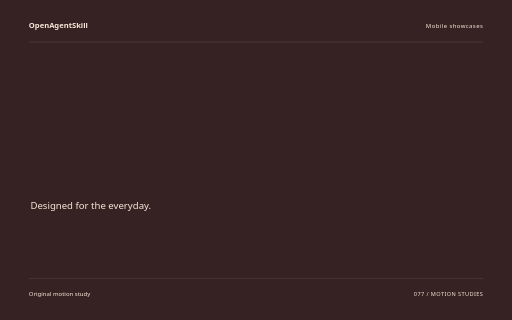
t = 0.00 s
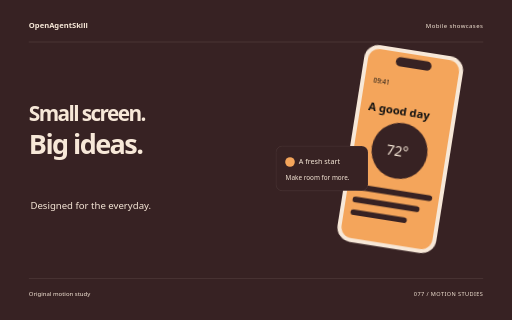
t = 1.68 s
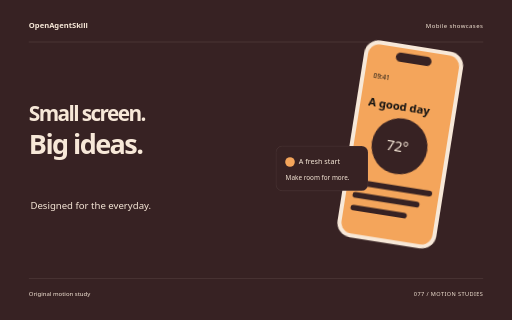
t = 3.34 s
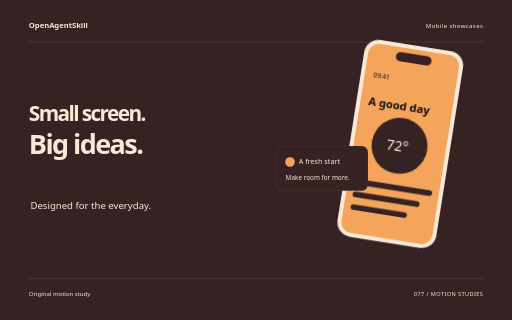
t = 5.10 s
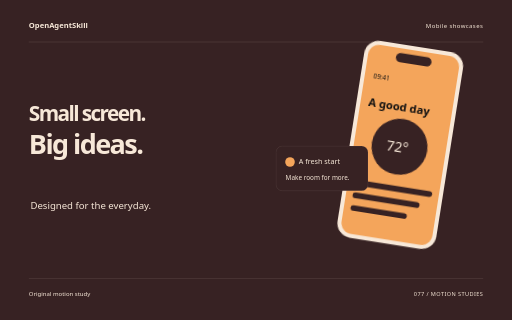
t = 5.54 s
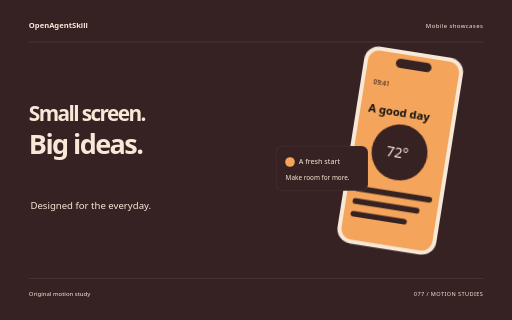
t = 8.40 s

The animated SVG that drew these frames (rendered in a browser with its animation timeline set to each time). Animation: 10 CSS @keyframes rules; one cycle of 8.40 s.

<svg xmlns="http://www.w3.org/2000/svg" width="1280" height="800" viewBox="0 0 1280 800" role="img" aria-labelledby="title"><title id="title">Small screen. Big ideas. — original Mobile showcases sample</title><style>text{font-family:system-ui,sans-serif}g{transform-box:fill-box;transform-origin:center}.rise{animation:rise 8s cubic-bezier(.2,.7,.2,1) 1 both}.float{animation:float 8s ease-in-out 1 both}.spin{animation:spin 8s ease-in-out 1 both}.turn{animation:turn 8s cubic-bezier(.2,.7,.2,1) 1 both}.orbit{animation:orbit 8s ease-in-out 1 both}.grow{transform-origin:center bottom;animation:grow 8s ease 1 both}.draw{animation:draw 8s ease 1 both}.bounce{animation:bounce 8s ease-in-out 1 both}.nod{animation:nod 8s ease-in-out 1 both}.wave{animation:wave 8s ease-in-out 1 both}@keyframes rise{0%{opacity:0;transform:translateY(38px)}13%,87%{opacity:1;transform:translateY(0)}100%{opacity:1;transform:translateY(0)}}@keyframes float{0%{opacity:0;transform:translateY(30px)}5%{opacity:1;transform:translateY(0)}55%{transform:translateY(-18px)}100%{opacity:1;transform:translateY(0)}}@keyframes spin{0%{transform:rotate(-24deg) scale(.8);opacity:0}16%{opacity:1}100%{transform:rotate(80deg) scale(1);opacity:1}}@keyframes turn{0%{transform:rotate(-95deg) scale(.2);opacity:0}23%{transform:rotate(10deg) scale(1.05);opacity:1}45%{transform:rotate(0) scale(1)}75%{transform:rotate(90deg)}100%{transform:rotate(180deg);opacity:1}}@keyframes orbit{0%{opacity:0;transform:scale(.25) rotate(-30deg)}25%{opacity:1;transform:scale(1) rotate(0)}100%{transform:scale(1) rotate(26deg);opacity:1}}@keyframes grow{0%{transform:scaleY(0)}28%,100%{transform:scaleY(1)}}@keyframes draw{0%{stroke-dashoffset:1600}55%,100%{stroke-dashoffset:0}}@keyframes bounce{0%,30%,100%{transform:translateY(0)}42%{transform:translateY(10px) scaleY(.96)}57%{transform:translateY(-42px)}73%{transform:translateY(0)}}@keyframes nod{0%,35%,100%{transform:rotate(0)}48%{transform:rotate(-10deg)}65%{transform:rotate(6deg)}}@keyframes wave{0%{transform:scaleY(.12);opacity:0}16%{opacity:1;transform:scaleY(.7)}32%{transform:scaleY(1)}48%{transform:scaleY(.3)}64%{transform:scaleY(.9)}80%{transform:scaleY(.4)}100%{transform:scaleY(.75);opacity:1}}@media(prefers-reduced-motion:reduce){*{animation:none!important}}</style><rect width="1280" height="800" fill="#372223"/><text x="72" y="70" font-size="19.00" fill="#F7E8D8" font-weight="600">OpenAgentSkill</text><text x="1208" y="70" font-size="15.00" fill="#F7E8D8" text-anchor="end" letter-spacing="1">Mobile showcases</text><path d="M72 105L1208 105" fill="none" stroke="#F7E8D8" stroke-opacity=".24" /><g class="rise" style="animation-delay:0s"><text x="72" y="303" font-size="52.07" fill="#F7E8D8" font-weight="600" letter-spacing="-4">Small screen.</text></g><g class="rise" style="animation-delay:0.18s"><text x="72" y="385.39" font-size="67.69" fill="#F7E8D8" font-weight="600" letter-spacing="-4">Big ideas.</text></g><text x="76" y="522" font-size="24.00" fill="#F7E8D8" >Designed for the everyday.</text><g class="float" style="animation-delay:0s"><g transform="translate(835 144) rotate(9 125 250)"><rect x="0" y="0" width="250" height="498" rx="37" fill="#F7E8D8" /><rect x="10" y="10" width="230" height="478" rx="28" fill="#F4A55B" /><rect x="80" y="22" width="90" height="23" rx="12" fill="#372223" /><text x="32" y="95" font-size="16.00" fill="#F7E8D8" style="fill:#111111">09:41</text><text x="30" y="166" font-size="28.00" fill="#F7E8D8" font-weight="600" style="fill:#111111">A good day</text><circle cx="124" cy="254" r="70" fill="#372223" /><text x="91" y="267" font-size="35.00" fill="#F7E8D8" >72°</text><rect x="27" y="352" width="196" height="14" rx="7" fill="#372223" /><rect x="27" y="384" width="169" height="14" rx="7" fill="#372223" /><rect x="27" y="416" width="142" height="14" rx="7" fill="#372223" /></g></g><g class="rise" style="animation-delay:0.4s"><g transform="translate(690 365)"><rect x="0" y="0" width="230" height="112" rx="16" fill="#372223" stroke="#F7E8D8" stroke-opacity=".18"/><circle cx="35" cy="40" r="12" fill="#F4A55B" /><text x="57" y="45" font-size="18.00" fill="#F7E8D8" >A fresh start</text><text x="24" y="84" font-size="16.00" fill="#F7E8D8" >Make room for more.</text></g></g><path d="M72 696L1208 696" fill="none" stroke="#F7E8D8" stroke-opacity=".24" /><text x="72" y="739" font-size="15.00" fill="#F7E8D8" >Original motion study</text><text x="1208" y="739" font-size="14.00" fill="#F7E8D8" text-anchor="end" letter-spacing="1">077 / MOTION STUDIES</text></svg>
